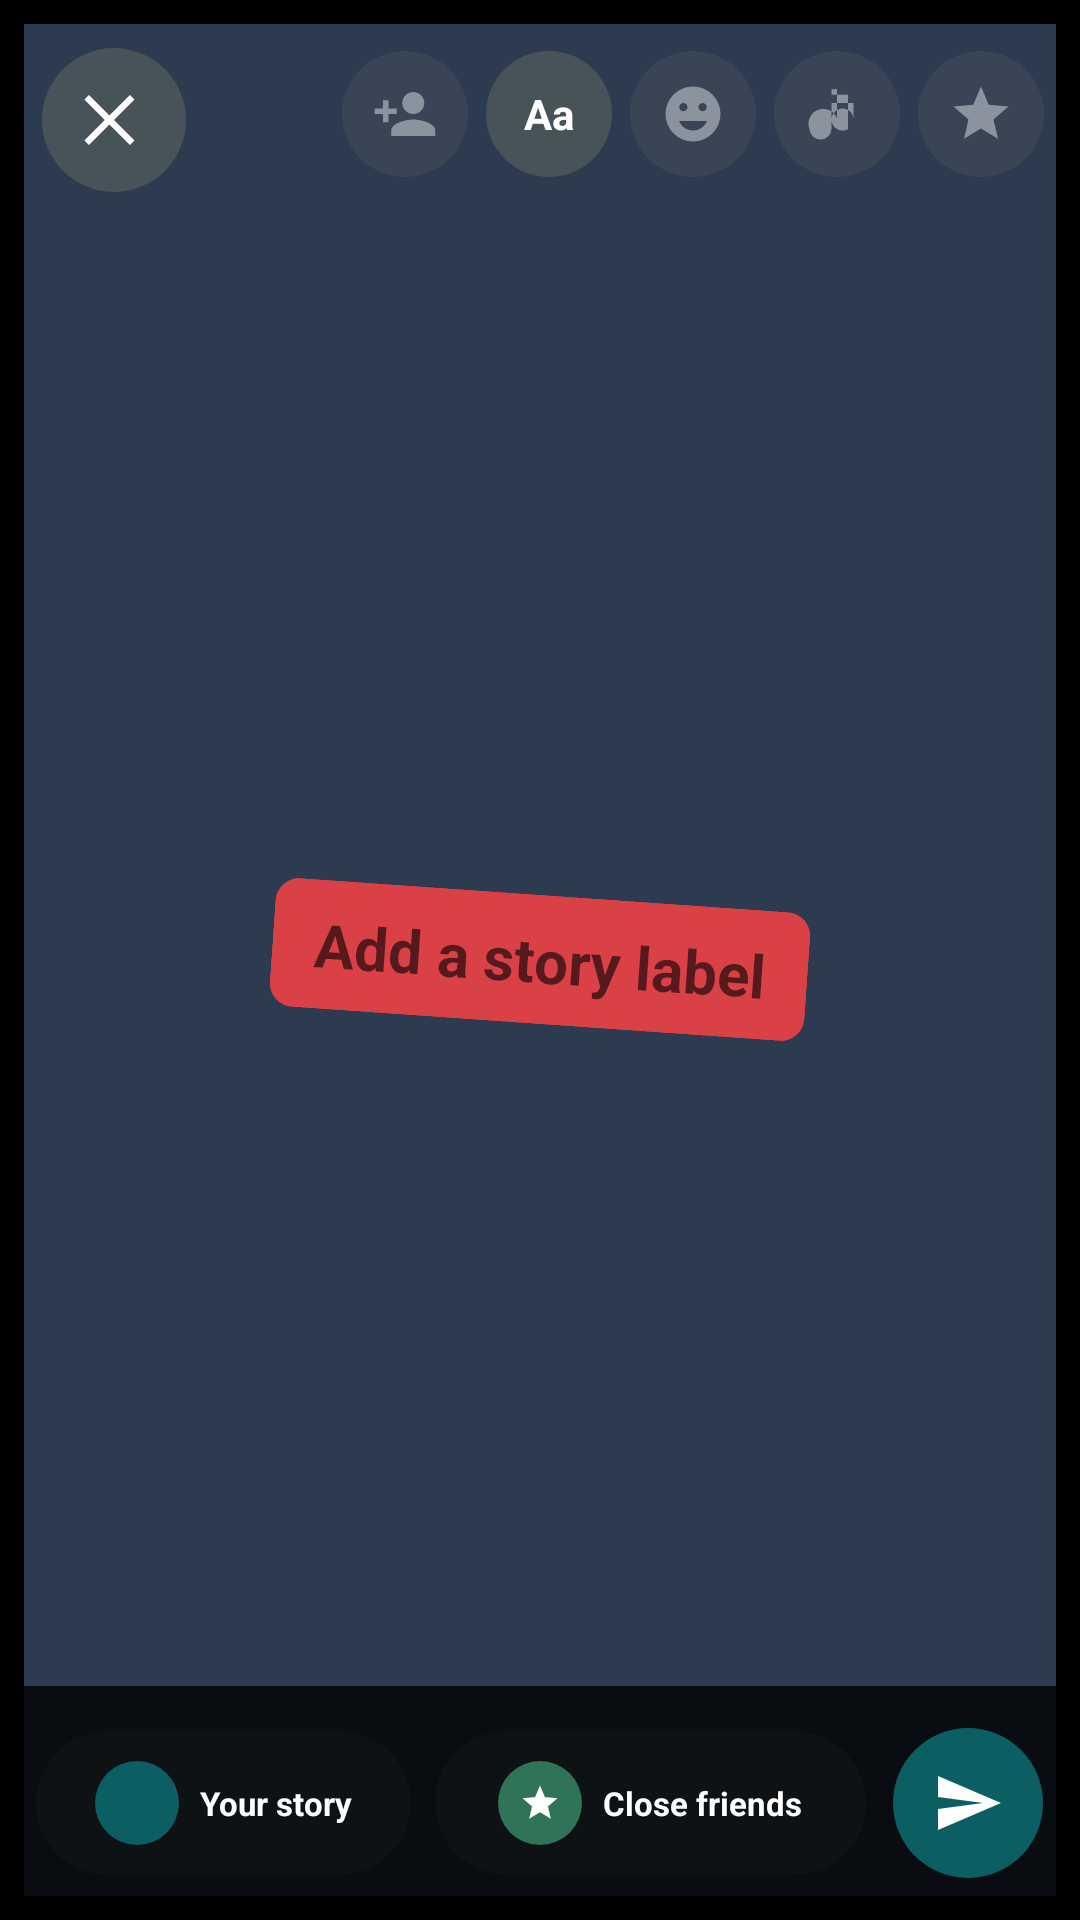

Produce the Android XML layout that renders to this screen, including the resource entries it uses.
<!-- AndroidManifest.xml: application theme Theme.Kinnect -->
<!-- res/layout/activity_story_editor.xml -->
<?xml version="1.0" encoding="utf-8"?>
<RelativeLayout
    xmlns:android="http://schemas.android.com/apk/res/android"
    android:layout_width="match_parent"
    android:layout_height="match_parent"
    android:background="@color/black">

    <ImageView
        android:id="@+id/storyPreview"
        android:layout_width="match_parent"
        android:layout_height="match_parent"
        android:layout_margin="8dp"
        android:background="@color/story_navy"
        android:contentDescription="Story preview"
        android:scaleType="centerCrop" />

    <VideoView
        android:id="@+id/storyVideoPreview"
        android:layout_width="match_parent"
        android:layout_height="match_parent"
        android:layout_centerInParent="true"
        android:layout_margin="8dp"
        android:visibility="gone" />

    <ImageView
        android:id="@+id/backButton"
        android:layout_width="48dp"
        android:layout_height="48dp"
        android:layout_marginStart="14dp"
        android:layout_marginTop="16dp"
        android:background="@drawable/circle_dark"
        android:contentDescription="Close"
        android:padding="11dp"
        android:src="@drawable/ic_close"
        android:tint="@color/white" />

    <LinearLayout
        android:layout_width="wrap_content"
        android:layout_height="52dp"
        android:layout_alignParentEnd="true"
        android:layout_marginTop="12dp"
        android:layout_marginEnd="12dp"
        android:gravity="center_vertical">

        <ImageView
            android:id="@+id/storyToolTag"
            android:alpha="0.45"
            android:layout_width="42dp"
            android:layout_height="42dp"
            android:background="@drawable/circle_dark"
            android:contentDescription="Tag people"
            android:padding="10dp"
            android:src="@drawable/ic_person_add"
            android:tint="@color/white" />

        <TextView
            android:layout_width="42dp"
            android:layout_height="42dp"
            android:layout_marginStart="6dp"
            android:background="@drawable/circle_dark"
            android:gravity="center"
            android:id="@+id/storyTextButton"
            android:text="Aa"
            android:textColor="@color/white"
            android:textStyle="bold" />

        <ImageView
            android:id="@+id/storyToolSticker"
            android:alpha="0.45"
            android:layout_width="42dp"
            android:layout_height="42dp"
            android:layout_marginStart="6dp"
            android:background="@drawable/circle_dark"
            android:contentDescription="Sticker"
            android:padding="10dp"
            android:src="@drawable/ic_smile"
            android:tint="@color/white" />

        <ImageView
            android:id="@+id/storyToolMusic"
            android:alpha="0.45"
            android:layout_width="42dp"
            android:layout_height="42dp"
            android:layout_marginStart="6dp"
            android:background="@drawable/circle_dark"
            android:contentDescription="Music"
            android:padding="10dp"
            android:src="@drawable/ic_music"
            android:tint="@color/white" />

        <ImageView
            android:id="@+id/storyToolEffects"
            android:alpha="0.45"
            android:layout_width="42dp"
            android:layout_height="42dp"
            android:layout_marginStart="6dp"
            android:background="@drawable/circle_dark"
            android:contentDescription="Effects"
            android:padding="10dp"
            android:src="@drawable/ic_star"
            android:tint="@color/white" />

    </LinearLayout>

    <EditText
        android:id="@+id/storyLabelInput"
        android:layout_width="wrap_content"
        android:layout_height="wrap_content"
        android:layout_centerInParent="true"
        android:background="@drawable/rounded_red"
        android:paddingHorizontal="14dp"
        android:paddingVertical="8dp"
        android:rotation="4"
        android:hint="Add a story label"
        android:inputType="textCapSentences"
        android:text=""
        android:textColor="@color/white"
        android:textSize="20sp"
        android:textStyle="bold" />

    <TextView
        android:id="@+id/storyUploadStatus"
        android:layout_width="wrap_content"
        android:layout_height="40dp"
        android:layout_above="@id/storyShareBar"
        android:layout_centerHorizontal="true"
        android:layout_marginBottom="12dp"
        android:background="@drawable/rounded_dark"
        android:gravity="center"
        android:paddingHorizontal="16dp"
        android:textColor="@color/white"
        android:textStyle="bold"
        android:visibility="gone" />

    <LinearLayout
        android:id="@+id/storyShareBar"
        android:layout_width="match_parent"
        android:layout_height="78dp"
        android:layout_alignParentBottom="true"
        android:background="#CC000000"
        android:gravity="center_vertical"
        android:paddingHorizontal="12dp">

        <LinearLayout
            android:id="@+id/shareStoryButton"
            android:layout_width="0dp"
            android:layout_height="48dp"
            android:layout_weight="1"
            android:background="@drawable/rounded_dark"
            android:gravity="center"
            android:paddingHorizontal="8dp">

            <TextView
                android:id="@+id/storyEditorAvatar"
                style="@style/Avatar"
                android:layout_width="28dp"
                android:layout_height="28dp"
                android:text=""
                android:textSize="8sp" />

            <TextView
                style="@style/Heading"
                android:layout_width="wrap_content"
                android:layout_height="wrap_content"
                android:layout_marginStart="7dp"
                android:text="Your story"
                android:textColor="@color/white"
                android:textSize="11sp" />

        </LinearLayout>

        <LinearLayout
            android:id="@+id/shareCloseFriendsButton"
            android:layout_width="0dp"
            android:layout_height="48dp"
            android:layout_marginStart="8dp"
            android:layout_weight="1.15"
            android:background="@drawable/rounded_dark"
            android:gravity="center"
            android:paddingHorizontal="8dp">

            <ImageView
                android:layout_width="28dp"
                android:layout_height="28dp"
                android:background="@drawable/circle_green"
                android:padding="7dp"
                android:src="@drawable/ic_star"
                android:tint="@color/white" />

            <TextView
                style="@style/Heading"
                android:layout_width="wrap_content"
                android:layout_height="wrap_content"
                android:layout_marginStart="7dp"
                android:text="Close friends"
                android:textColor="@color/white"
                android:textSize="11sp" />

        </LinearLayout>

        <ImageView
            android:id="@+id/storyContinueButton"
            android:layout_width="50dp"
            android:layout_height="50dp"
            android:layout_marginStart="9dp"
            android:background="@drawable/circle_teal"
            android:contentDescription="Continue"
            android:padding="13dp"
            android:src="@drawable/ic_send"
            android:tint="@color/white" />

    </LinearLayout>

</RelativeLayout>
<!-- resources referenced by this layout -->
<resources>
  <color name="black">#FF000000</color>
  <color name="story_navy">#2D3B50</color>
  <color name="white">#FFFFFFFF</color>
  <!-- drawable circle_dark (drawable) -->
  <shape xmlns:android="http://schemas.android.com/apk/res/android" android:shape="oval">
      <solid android:color="#66707968" />
  </shape>
  <!-- drawable circle_green (drawable) -->
  <shape xmlns:android="http://schemas.android.com/apk/res/android" android:shape="oval"><solid android:color="@color/green"/></shape>
  <!-- drawable circle_teal (drawable) -->
  <shape xmlns:android="http://schemas.android.com/apk/res/android" android:shape="oval"><solid android:color="@color/primary"/></shape>
  <!-- drawable ic_close (drawable) -->
  <vector xmlns:android="http://schemas.android.com/apk/res/android" android:width="24dp" android:height="24dp" android:viewportWidth="24" android:viewportHeight="24"><path android:fillColor="@color/text_primary" android:pathData="M18.3,5.71L12,12l6.3,6.29 -1.41,1.42L10.59,13.41 4.29,19.71 2.88,18.29 9.17,12 2.88,5.71 4.29,4.29 10.59,10.59 16.89,4.29z"/></vector>
  <!-- drawable ic_music (drawable) -->
  <vector xmlns:android="http://schemas.android.com/apk/res/android" android:width="24dp" android:height="24dp" android:viewportWidth="24" android:viewportHeight="24">
      <path android:fillColor="@color/text_primary" android:pathData="M12,3v10.55A4,4 0,1 0,2 17.5a4,4 0,0 0,7.99 0V8h8V13.55A4,4 0,1 0,16 17.5V5h-6V3z" />
  </vector>
  <!-- drawable ic_send (drawable) -->
  <vector xmlns:android="http://schemas.android.com/apk/res/android" android:width="24dp" android:height="24dp" android:viewportWidth="24" android:viewportHeight="24"><path android:fillColor="@color/text_primary" android:pathData="M2.01,21L23,12 2.01,3 2,10l15,2 -15,2z"/></vector>
  <!-- drawable ic_star (drawable) -->
  <vector xmlns:android="http://schemas.android.com/apk/res/android" android:width="24dp" android:height="24dp" android:viewportWidth="24" android:viewportHeight="24"><path android:fillColor="@color/text_primary" android:pathData="M12,17.27L18.18,21l-1.64,-7.03L22,9.24l-7.19,-0.61L12,2 9.19,8.63 2,9.24l5.46,4.73L5.82,21z"/></vector>
  <!-- drawable rounded_dark (drawable) -->
  <shape xmlns:android="http://schemas.android.com/apk/res/android">
      <solid android:color="#4D202124" />
      <corners android:radius="24dp" />
  </shape>
  <!-- drawable rounded_red (drawable) -->
  <shape xmlns:android="http://schemas.android.com/apk/res/android">
      <solid android:color="@color/red" />
      <corners android:radius="8dp" />
      <padding android:left="10dp" android:top="6dp" android:right="10dp" android:bottom="6dp" />
  </shape>
  <style name="Avatar"><item name="android:layout_width">50dp</item><item name="android:layout_height">50dp</item><item name="android:background">@drawable/circle_teal</item><item name="android:gravity">center</item><item name="android:textColor">@color/white</item><item name="android:textStyle">bold</item><item name="android:textSize">17sp</item></style>
  <style name="Heading"><item name="android:fontFamily">sans</item><item name="android:textColor">@color/text_primary</item><item name="android:textSize">16sp</item><item name="android:textStyle">bold</item></style>
  <style name="Theme.Kinnect" parent="Theme.AppCompat.Light.NoActionBar">
          <item name="android:statusBarColor">@android:color/transparent</item>
          <item name="android:navigationBarColor">@android:color/transparent</item>
          <item name="android:windowSoftInputMode">adjustResize</item>
          <item name="android:colorAccent">@color/primary</item>
          <item name="colorAccent">@color/primary</item>
      </style>
  <color name="green">#2F7359</color>
  <color name="primary">#0B5F63</color>
  <color name="text_primary">#202124</color>
  <color name="red">#D94147</color>
</resources>
